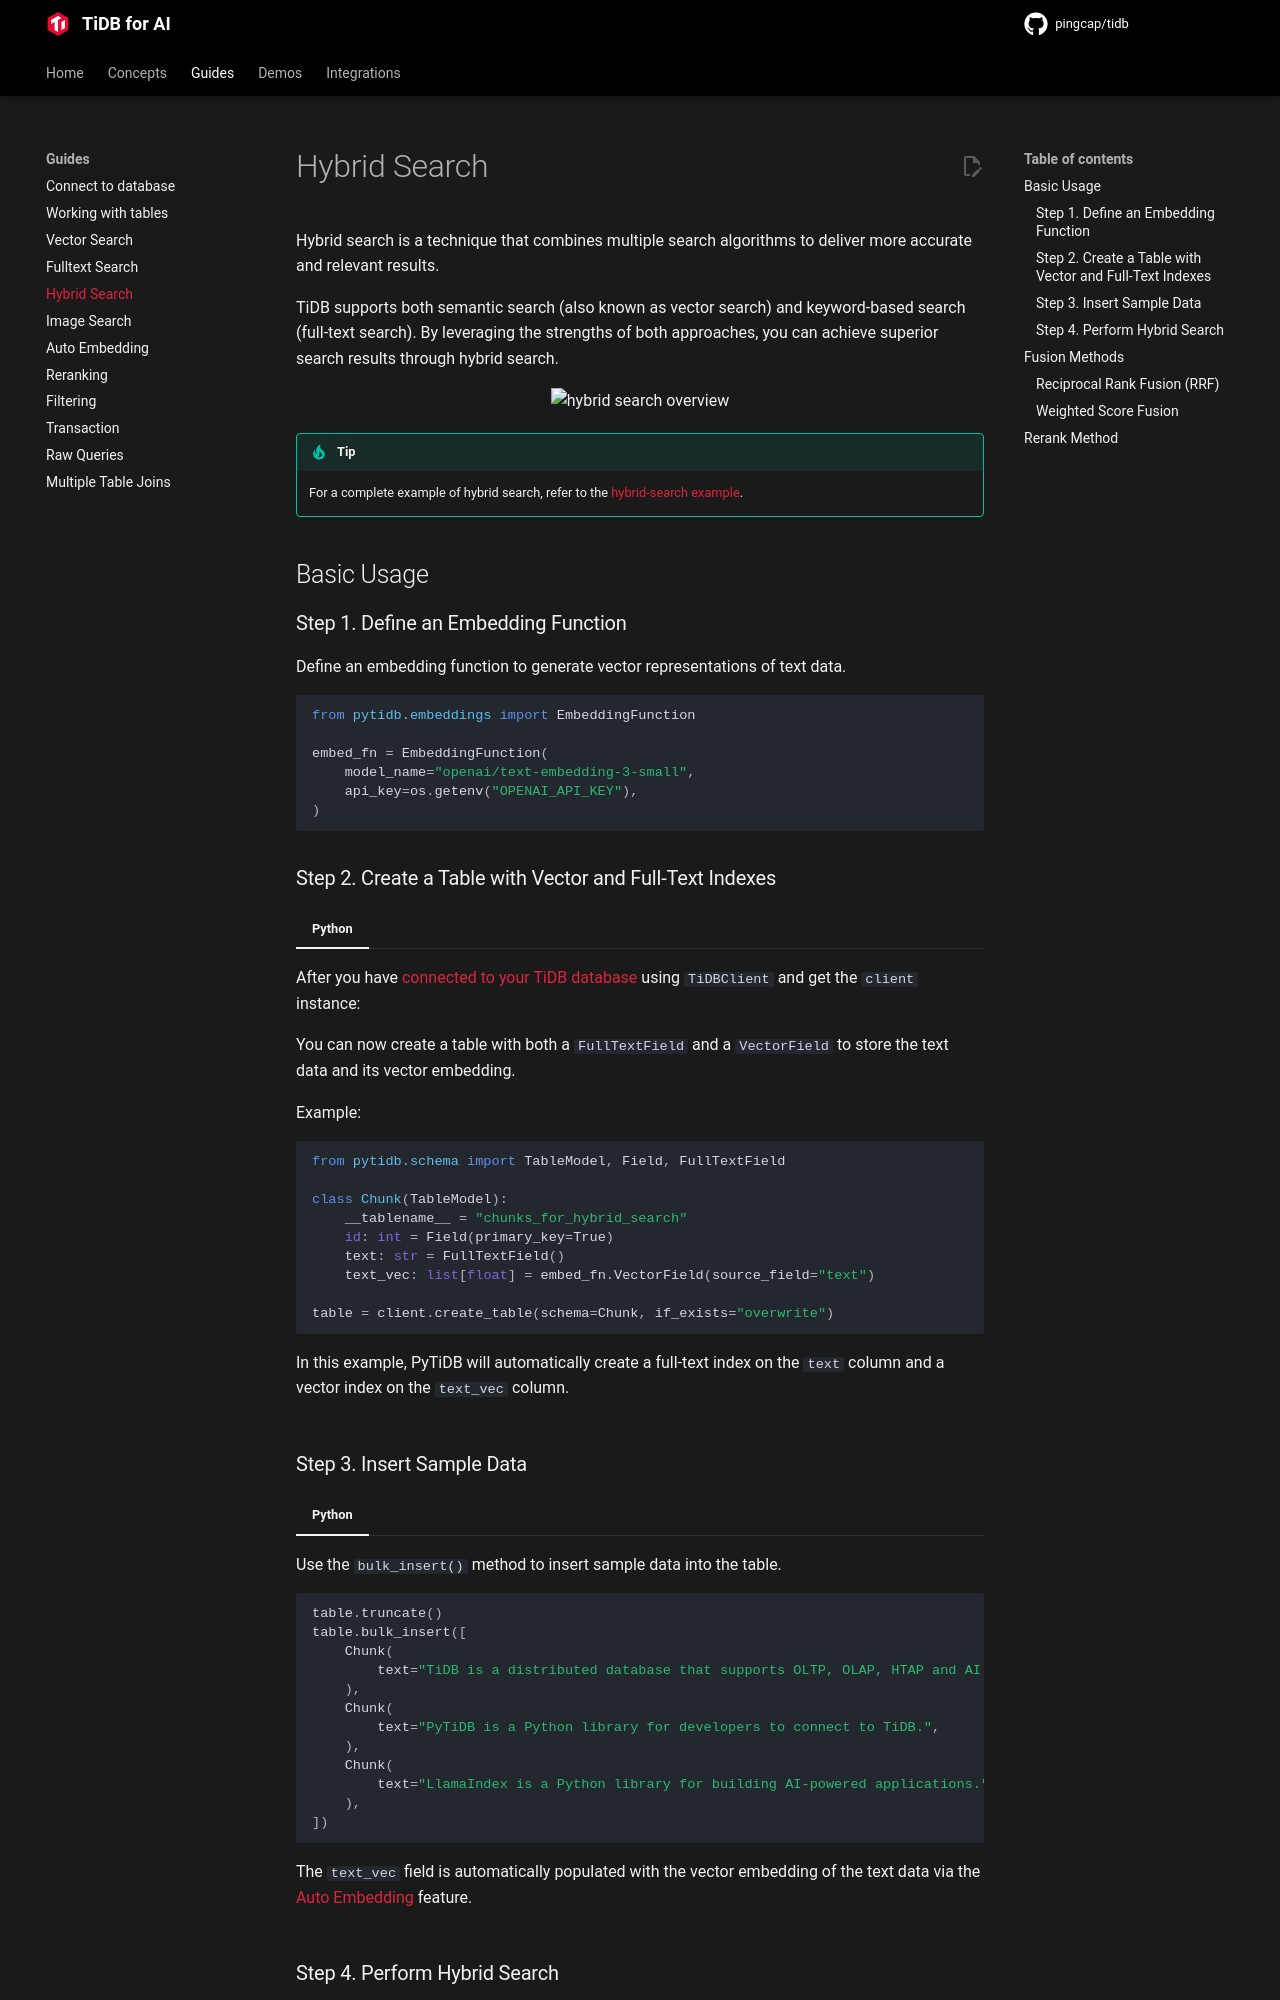

repository: pingcap/pingcap.github.io · page: ai/guides/hybrid-search/index.html · generator: mkdocs

# Hybrid Search

Hybrid search is a technique that combines multiple search algorithms to deliver more accurate and relevant results.

TiDB supports both semantic search (also known as vector search) and keyword-based search (full-text search). By leveraging the strengths of both approaches, you can achieve superior search results through hybrid search.

<p align="center">
    <img src="https://docs-download.pingcap.com/media/images/docs/vector-search/hybrid-search-overview.svg" alt="hybrid search overview" width="800"/>
</p>

!!! tip

    For a complete example of hybrid search, refer to the [hybrid-search example](https://github.com/pingcap/pytidb/tree/main/examples/hybrid_search).


## Basic Usage

### Step 1. Define an Embedding Function

Define an embedding function to generate vector representations of text data.

```python
from pytidb.embeddings import EmbeddingFunction

embed_fn = EmbeddingFunction(
    model_name="openai/text-embedding-3-small",
    api_key=os.getenv("OPENAI_API_KEY"),
)
```

### Step 2. Create a Table with Vector and Full-Text Indexes

=== "Python"

    After you have [connected to your TiDB database](./connect.md) using `TiDBClient` and get the `client` instance:

    You can now create a table with both a `FullTextField` and a `VectorField` to store the text data and its vector embedding.

    Example:

    ```python
    from pytidb.schema import TableModel, Field, FullTextField

    class Chunk(TableModel):
        __tablename__ = "chunks_for_hybrid_search"
        id: int = Field(primary_key=True)
        text: str = FullTextField()
        text_vec: list[float] = embed_fn.VectorField(source_field="text")

    table = client.create_table(schema=Chunk, mode="overwrite")
    ```

    In this example, PyTiDB will automatically create a full-text index on the `text` column and a vector index on the `text_vec` column.
